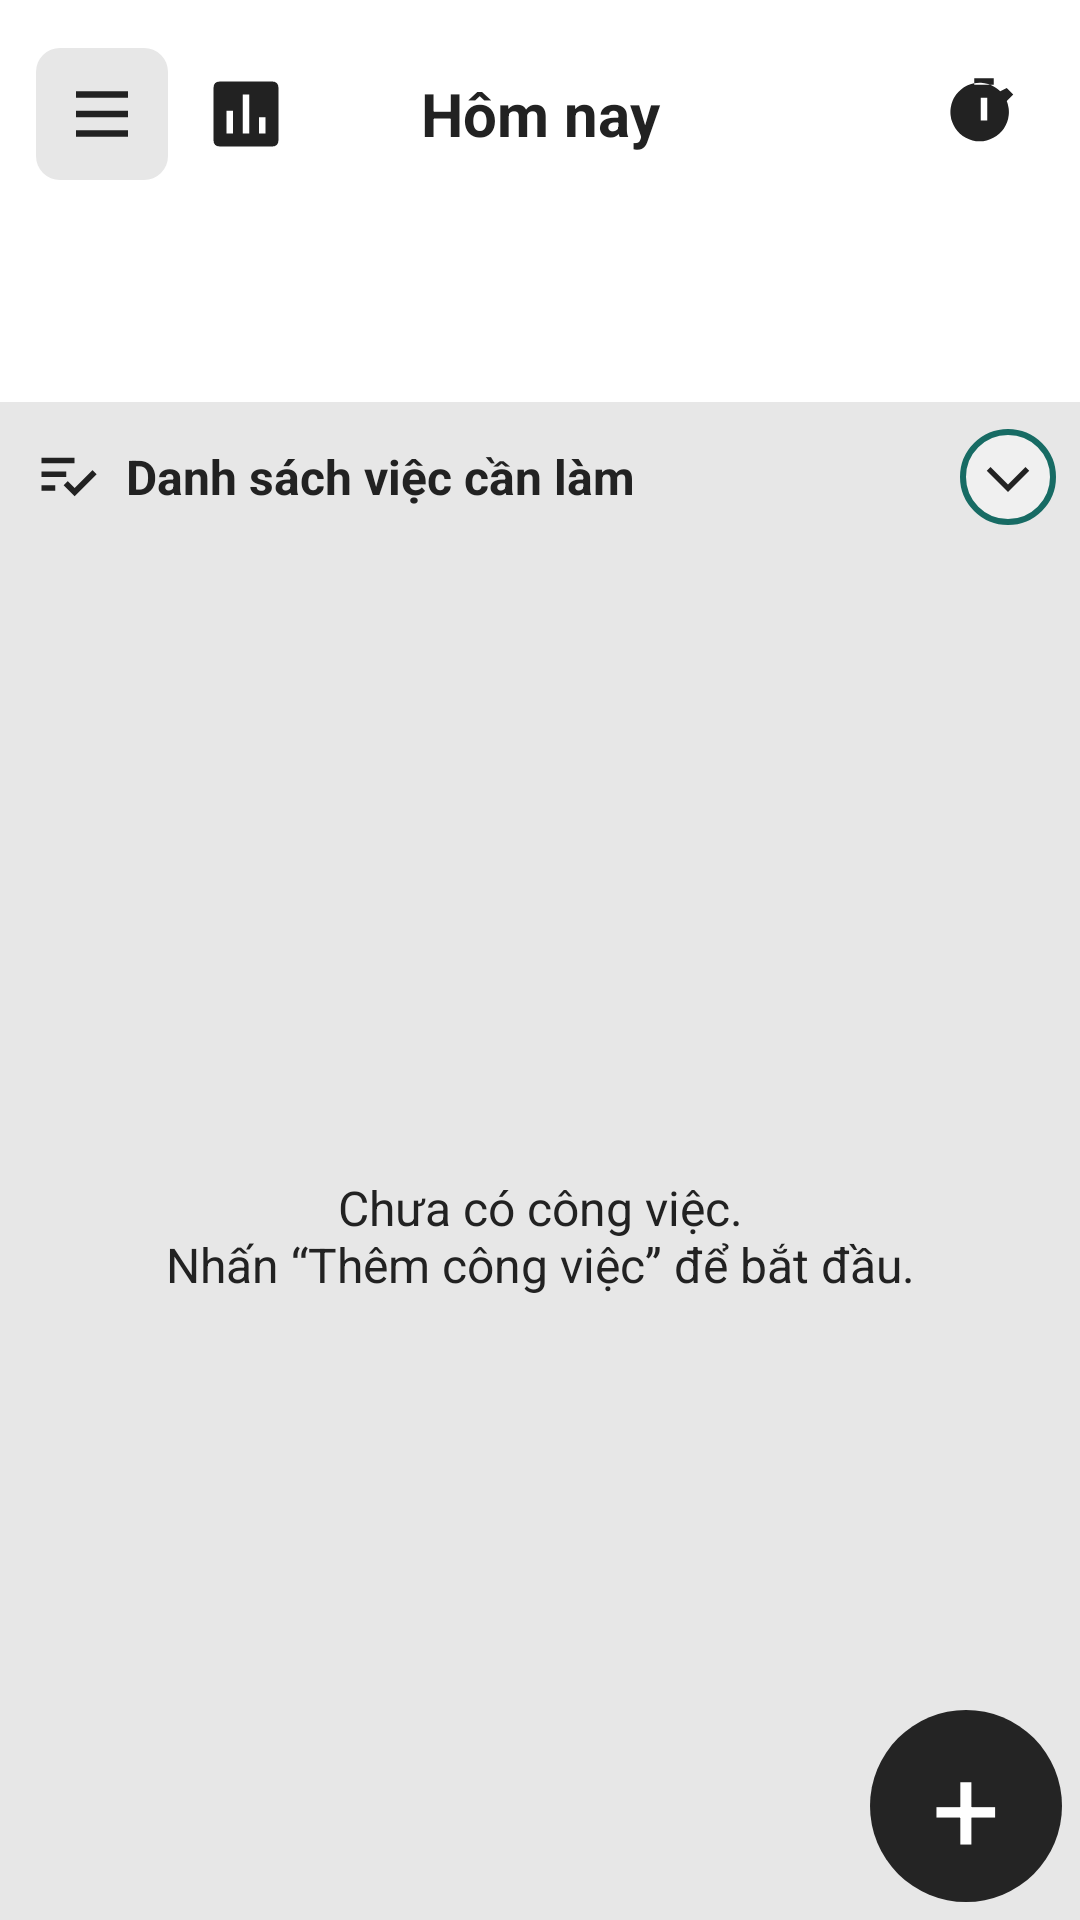

This screen was rendered from an Android layout file. Write that file and the resources it references.
<!-- AndroidManifest.xml: application theme Theme.TaskManager -->
<!-- res/layout/screen_tasks.xml -->
<?xml version="1.0" encoding="utf-8"?>
<LinearLayout xmlns:android="http://schemas.android.com/apk/res/android" xmlns:app="http://schemas.android.com/apk/res-auto" android:layout_width="match_parent" android:layout_height="match_parent" android:orientation="vertical">
    <FrameLayout android:layout_width="match_parent" android:layout_height="76dp">
        <TextView android:id="@+id/currentDate" style="@style/ScreenTitle" android:text="@string/today" />
        <LinearLayout android:layout_width="wrap_content" android:layout_height="48dp" android:layout_gravity="start|center_vertical" android:gravity="center_vertical" android:layout_marginStart="12dp">
            <ImageButton android:id="@+id/filterTasks" style="@style/IconButton" app:srcCompat="@drawable/ic_menu" android:contentDescription="@string/manage_lists" android:background="@drawable/control_gray" />
            <ImageButton android:id="@+id/openReport" style="@style/IconButton" app:srcCompat="@drawable/ic_chart" android:contentDescription="@string/habit_report" android:layout_marginStart="4dp" />
        </LinearLayout>
        <ImageButton android:id="@+id/openTimer" style="@style/IconButton" app:srcCompat="@drawable/ic_timer" android:contentDescription="@string/timer" android:layout_gravity="end|center_vertical" android:layout_marginEnd="10dp" />
        <Button android:id="@+id/showStats" android:layout_width="0dp" android:layout_height="0dp" android:visibility="gone" />
    </FrameLayout>
    <LinearLayout android:id="@+id/taskWeek" android:orientation="horizontal" android:layout_width="match_parent" android:layout_height="52dp" android:paddingLeft="8dp" android:paddingRight="8dp" android:layout_marginBottom="6dp" />
    <EditText android:id="@+id/searchTasks" android:layout_width="match_parent" android:layout_height="48dp" android:visibility="gone" android:inputType="text" android:singleLine="true" />
    <FrameLayout android:layout_width="match_parent" android:layout_height="0dp" android:layout_weight="1" android:background="@color/workspace_canvas">
        <LinearLayout android:layout_width="match_parent" android:layout_height="match_parent" android:orientation="vertical">
            <LinearLayout android:layout_width="match_parent" android:layout_height="50dp" android:gravity="center_vertical" android:paddingLeft="12dp" android:paddingRight="8dp">
                <ImageView android:layout_width="22dp" android:layout_height="22dp" app:srcCompat="@drawable/ic_checklist" android:contentDescription="@null" />
                <TextView android:id="@+id/listHeading" android:layout_width="0dp" android:layout_height="wrap_content" android:layout_weight="1" android:layout_marginStart="8dp" android:text="Danh sách việc cần làm" android:textSize="16sp" android:textStyle="bold" android:textColor="@color/workspace_text" />
                <TextView android:id="@+id/taskCount" android:layout_width="24dp" android:layout_height="wrap_content" android:gravity="center" android:textSize="16sp" android:textColor="@color/workspace_muted" />
                <ImageButton android:id="@+id/collapseTasks" style="@style/IconButton" app:srcCompat="@drawable/ic_chevron" android:contentDescription="Thu gọn / mở danh sách" android:layout_width="32dp" android:layout_height="32dp" android:padding="6dp" android:background="@drawable/collapse_circle" />
            </LinearLayout>
            <TextView android:id="@+id/taskSummary" android:layout_width="match_parent" android:layout_height="wrap_content" android:visibility="gone" />
            <FrameLayout android:id="@+id/taskListContainer" android:layout_width="match_parent" android:layout_height="0dp" android:layout_weight="1">
                <androidx.recyclerview.widget.RecyclerView android:id="@+id/taskList" android:layout_width="match_parent" android:layout_height="match_parent" android:paddingLeft="6dp" android:paddingRight="6dp" android:paddingBottom="80dp" android:clipToPadding="false" />
                <TextView android:id="@+id/emptyMessage" android:layout_width="match_parent" android:layout_height="match_parent" android:gravity="center" android:text="@string/empty_message" android:textSize="16sp" android:textColor="@color/workspace_text" />
            </FrameLayout>
            <TextView android:id="@+id/habitHeading" android:layout_width="match_parent" android:layout_height="wrap_content" android:padding="12dp" android:text="Thói quen hằng ngày" android:textSize="16sp" android:textStyle="bold" android:textColor="@color/workspace_text" android:visibility="gone" />
            <ScrollView android:id="@+id/habitScroll" android:layout_width="match_parent" android:layout_height="0dp" android:layout_weight="1" android:visibility="gone">
                <LinearLayout android:id="@+id/habitEntries" android:layout_width="match_parent" android:layout_height="wrap_content" android:orientation="vertical" android:padding="6dp" android:paddingBottom="80dp" />
            </ScrollView>
        </LinearLayout>
        <TextView android:id="@+id/addTask" style="@style/AddButton" />
    </FrameLayout>
</LinearLayout>
<!-- resources referenced by this layout -->
<resources>
  <color name="workspace_canvas">#E7E7E7</color>
  <color name="workspace_muted">#555555</color>
  <color name="workspace_text">#222222</color>
  <!-- drawable collapse_circle (drawable) -->
  <shape xmlns:android="http://schemas.android.com/apk/res/android" android:shape="oval">
      <solid android:color="@color/workspace_soft" />
      <stroke android:width="2dp" android:color="@color/workspace_accent" />
  </shape>
  <!-- drawable control_gray (drawable) -->
  <ripple xmlns:android="http://schemas.android.com/apk/res/android" android:color="#20808080"><item><shape><solid android:color="@color/workspace_control" /><corners android:radius="8dp" /></shape></item></ripple>
  <!-- drawable ic_checklist (drawable) -->
  <vector xmlns:android="http://schemas.android.com/apk/res/android" android:width="24dp" android:height="24dp" android:viewportWidth="24" android:viewportHeight="24"><path android:fillColor="@color/workspace_text" android:fillType="evenOdd" android:pathData="M2,5L14,5L14,7L2,7Z M2,10L11,10L11,12L2,12Z M2,15L7,15L7,17L2,17Z M10,15L14,19L22,11L20.5,9.5L14,16L11.5,13.5Z" /></vector>
  <!-- drawable ic_chevron (drawable) -->
  <vector xmlns:android="http://schemas.android.com/apk/res/android" android:width="24dp" android:height="24dp" android:viewportWidth="24" android:viewportHeight="24"><path android:fillColor="@color/workspace_text" android:fillType="evenOdd" android:pathData="M5,8L12,15L19,8L20.5,9.5L12,18L3.5,9.5Z" /></vector>
  <!-- drawable ic_menu (drawable) -->
  <vector xmlns:android="http://schemas.android.com/apk/res/android" android:width="24dp" android:height="24dp" android:viewportWidth="24" android:viewportHeight="24"><path android:fillColor="@color/workspace_text" android:fillType="evenOdd" android:pathData="M4,5L20,5L20,7L4,7Z M4,11L20,11L20,13L4,13Z M4,17L20,17L20,19L4,19Z" /></vector>
  <!-- drawable ic_timer (drawable) -->
  <vector xmlns:android="http://schemas.android.com/apk/res/android" android:width="24dp" android:height="24dp" android:viewportWidth="24" android:viewportHeight="24"><path android:fillColor="@color/workspace_text" android:fillType="evenOdd" android:pathData="M9,1L15,1L15,3L9,3Z M19,4L21,6L19,8A9,9 0,1 1,17,5Z M11,7L11,14L13,14L13,7Z" /></vector>
  <string name="empty_message">Chưa có công việc.\nNhấn “Thêm công việc” để bắt đầu.</string>
  <string name="habit_report">Báo cáo thói quen</string>
  <string name="manage_lists">Quản lý danh sách / bộ lọc</string>
  <string name="timer">Bộ hẹn giờ</string>
  <string name="today">Hôm nay</string>
  <style name="IconButton"><item name="android:layout_width">44dp</item><item name="android:layout_height">44dp</item><item name="android:padding">9dp</item><item name="android:background">?attr/selectableItemBackgroundBorderless</item><item name="android:backgroundTint">@null</item><item name="android:scaleType">fitCenter</item><item name="android:tint">@color/workspace_text</item><item name="android:stateListAnimator">@null</item></style>
  <style name="ScreenTitle" parent="ScreenTitleBase" />
  <style name="Theme.TaskManager" parent="Theme.TaskManagerBase" />
  <color name="workspace_soft">#F0F0F0</color>
  <color name="workspace_accent">#176B64</color>
  <color name="workspace_control">#E7E7E7</color>
  <!-- drawable add_circle (drawable) -->
  <shape xmlns:android="http://schemas.android.com/apk/res/android" android:shape="oval"><solid android:color="#242424" /></shape>
  <string name="add">Thêm</string>
  <style name="ScreenTitleBase">
          <item name="android:layout_width">match_parent</item>
          <item name="android:layout_height">76dp</item>
          <item name="android:gravity">center</item>
          <item name="android:textSize">20sp</item>
          <item name="android:textColor">@color/workspace_text</item>
          <item name="android:textStyle">bold</item>
          
      </style>
  <color name="workspace_surface">#FFFFFF</color>
</resources>
